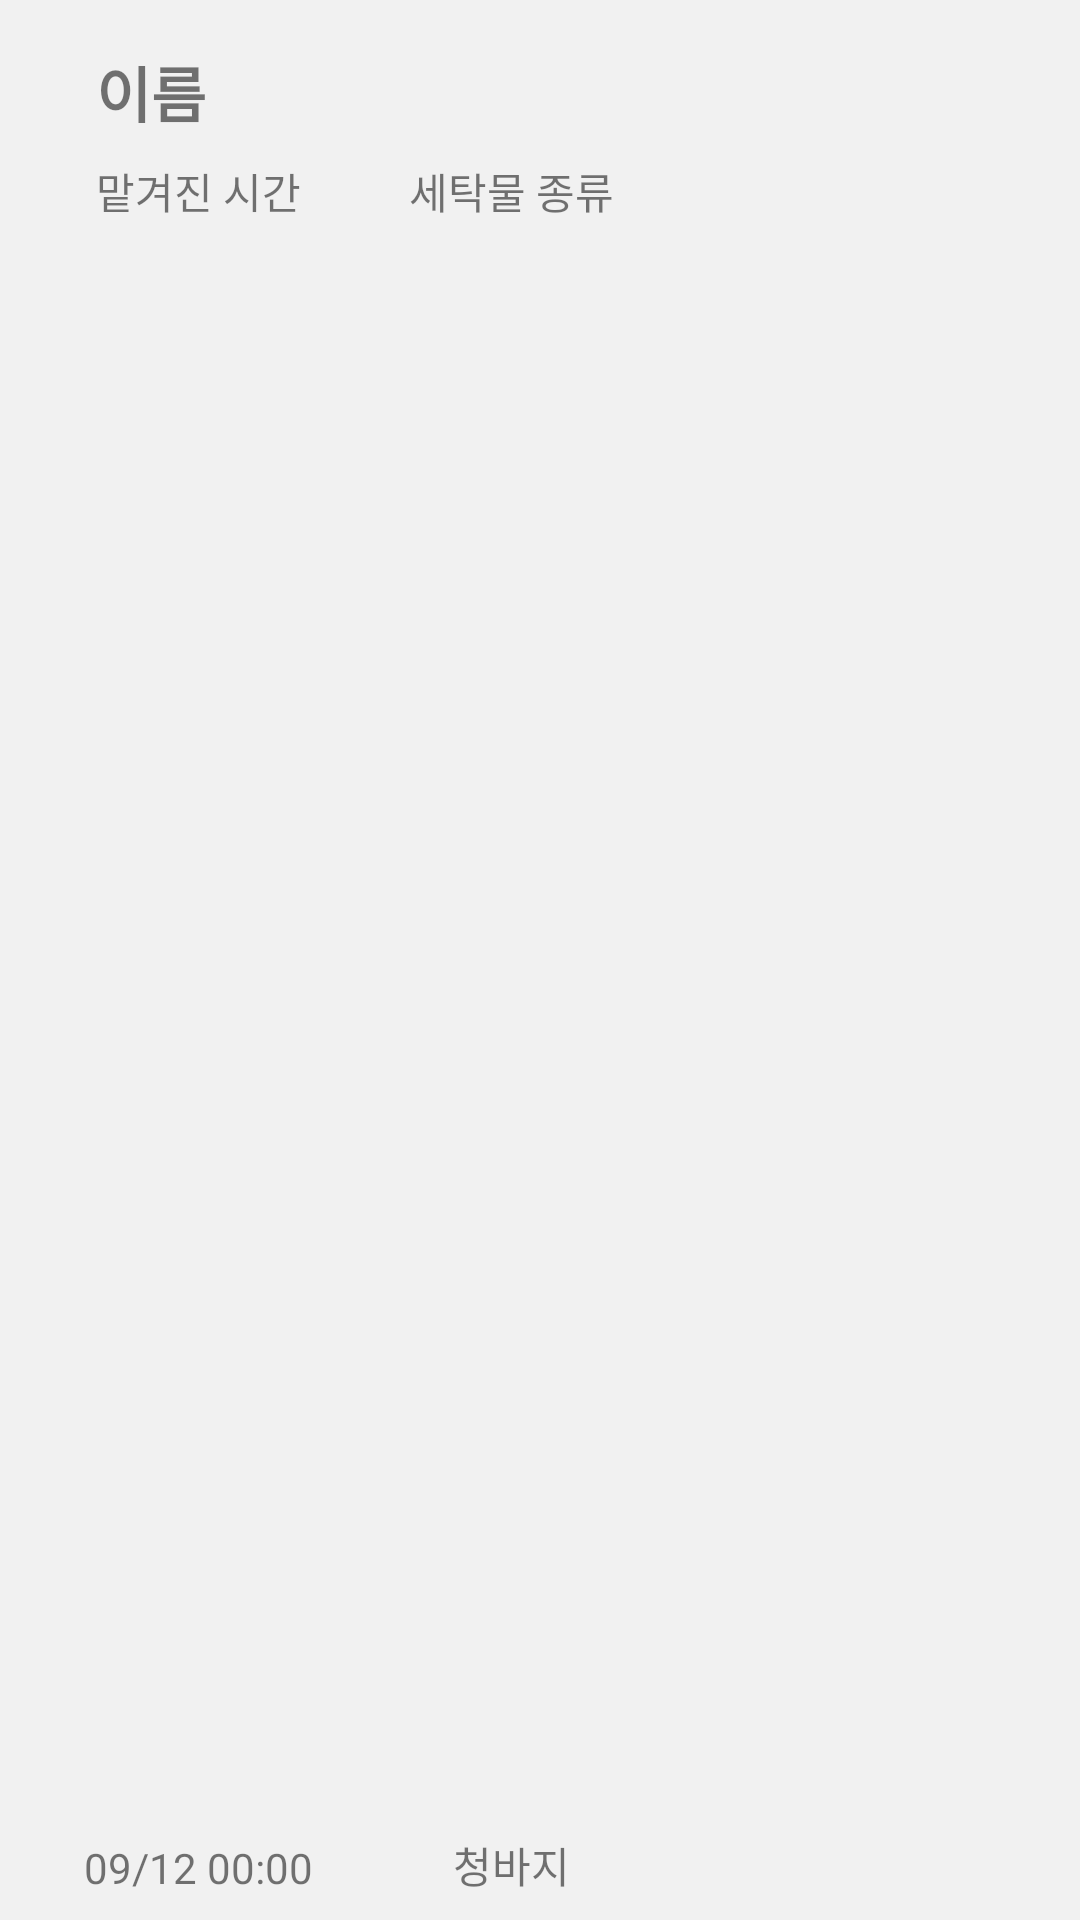

Produce the Android XML layout that renders to this screen, including the resource entries it uses.
<!-- AndroidManifest.xml: application theme Theme.Laundryapp -->
<!-- res/layout/receievelaundryitem_boss.xml -->
<?xml version="1.0" encoding="utf-8"?>
<androidx.constraintlayout.widget.ConstraintLayout xmlns:android="http://schemas.android.com/apk/res/android"
    xmlns:app="http://schemas.android.com/apk/res-auto"
    xmlns:tools="http://schemas.android.com/tools"
    android:layout_width="match_parent"
    android:layout_height="wrap_content"
    android:layout_marginBottom="10dp"
    android:background="#F1F1F1"
    android:paddingEnd="10dp">

    <TextView
        android:id="@+id/name_shoeitem"
        android:layout_width="wrap_content"
        android:layout_height="wrap_content"
        android:layout_marginStart="32dp"
        android:layout_marginTop="16dp"
        android:text="이름"
        android:textSize="20sp"
        android:textStyle="bold"
        app:layout_constraintStart_toStartOf="parent"
        app:layout_constraintTop_toTopOf="parent" />

    <ImageView
        android:id="@+id/btn_viewruninfo"
        android:layout_width="70dp"
        android:layout_height="70dp"
        android:layout_marginStart="32dp"
        app:layout_constraintBottom_toBottomOf="parent"
        app:layout_constraintStart_toEndOf="@+id/textView9"
        app:layout_constraintTop_toTopOf="parent"
        app:srcCompat="@drawable/ic_baseline_transit_enterexit_24" />

    <TextView
        android:id="@+id/textView8"
        android:layout_width="wrap_content"
        android:layout_height="wrap_content"
        android:layout_marginStart="32dp"
        android:layout_marginTop="8dp"
        android:text="맡겨진 시간"
        app:layout_constraintStart_toStartOf="parent"
        app:layout_constraintTop_toBottomOf="@+id/name_shoeitem" />

    <TextView
        android:id="@+id/textView9"
        android:layout_width="wrap_content"
        android:layout_height="wrap_content"
        android:layout_marginStart="32dp"
        android:layout_marginTop="8dp"
        android:text="세탁물 종류"
        app:layout_constraintStart_toEndOf="@+id/textView11"
        app:layout_constraintTop_toBottomOf="@+id/name_shoeitem" />

    <TextView
        android:id="@+id/textView11"
        android:layout_width="wrap_content"
        android:layout_height="wrap_content"
        android:layout_marginBottom="8dp"
        android:text="09/12 00:00"
        app:layout_constraintBottom_toBottomOf="parent"
        app:layout_constraintEnd_toEndOf="@+id/textView8"
        app:layout_constraintStart_toStartOf="@+id/textView8"
        app:layout_constraintTop_toBottomOf="@+id/textView8"
        app:layout_constraintVertical_bias="1.0" />

    <TextView
        android:id="@+id/textView12"
        android:layout_width="wrap_content"
        android:layout_height="wrap_content"
        android:layout_marginBottom="8dp"
        android:text="청바지"
        app:layout_constraintBottom_toBottomOf="parent"
        app:layout_constraintEnd_toEndOf="@+id/textView9"
        app:layout_constraintStart_toStartOf="@+id/textView9"
        app:layout_constraintTop_toBottomOf="@+id/textView8"
        app:layout_constraintVertical_bias="1.0" />

    <ImageView
        android:id="@+id/imageView2"
        android:layout_width="70dp"
        android:layout_height="70dp"
        android:layout_marginStart="16dp"
        app:layout_constraintBottom_toBottomOf="@+id/btn_viewruninfo"
        app:layout_constraintStart_toEndOf="@+id/btn_viewruninfo"
        app:layout_constraintTop_toTopOf="@+id/btn_viewruninfo"
        app:srcCompat="@drawable/ic_baseline_cancel_24" />

</androidx.constraintlayout.widget.ConstraintLayout>
<!-- resources referenced by this layout -->
<resources>
  <style name="Theme.Laundryapp" parent="Theme.MaterialComponents.DayNight.DarkActionBar">
          
          <item name="colorPrimary">@color/purple_500</item>
          <item name="colorPrimaryVariant">@color/purple_700</item>
          <item name="colorOnPrimary">@color/white</item>
          
          <item name="colorSecondary">@color/teal_200</item>
          <item name="colorSecondaryVariant">@color/teal_700</item>
          <item name="colorOnSecondary">@color/black</item>
          
          <item name="android:statusBarColor" tools:targetApi="l">?attr/colorPrimaryVariant</item>
          
      </style>
  <!-- not gathered from this repository: default colours our renderer supplied (Android Studio template values) -->
  <color name="purple_500">#FF6200EE</color>
  <color name="purple_700">#FF3700B3</color>
  <color name="teal_200">#FF03DAC5</color>
  <color name="teal_700">#FF018786</color>
  <color name="black">#FF000000</color>
  <color name="white">#FFFFFFFF</color>
</resources>
